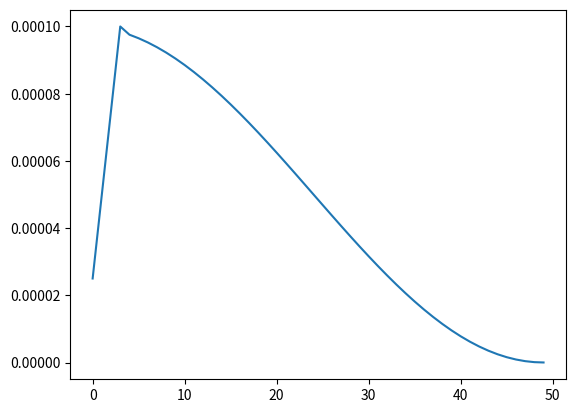

Recreate this plot in Python.
# -*- coding: utf-8 -*-
# @File : CosineAnnealingLR.py
# [redacted]
# @Time : 2020-10-10 16:18
# @Software: PyCharm
# @Brief:

import numpy as np
from matplotlib import pyplot as plt


Lmin = 1e-8
Lmax = 1e-4


epoch = 50
learning_rate = []
warmth_period = 1

for e in range(1, epoch + 1):
    if e <= 4:
        lr = Lmax / 4 * e
    else:
        lr = Lmin + 0.5 * (Lmax - Lmin) * (1 + np.cos(warmth_period * e / epoch * np.pi))
    learning_rate.append(lr)
    print(e, lr)

plt.plot(range(epoch), learning_rate)
plt.show()
